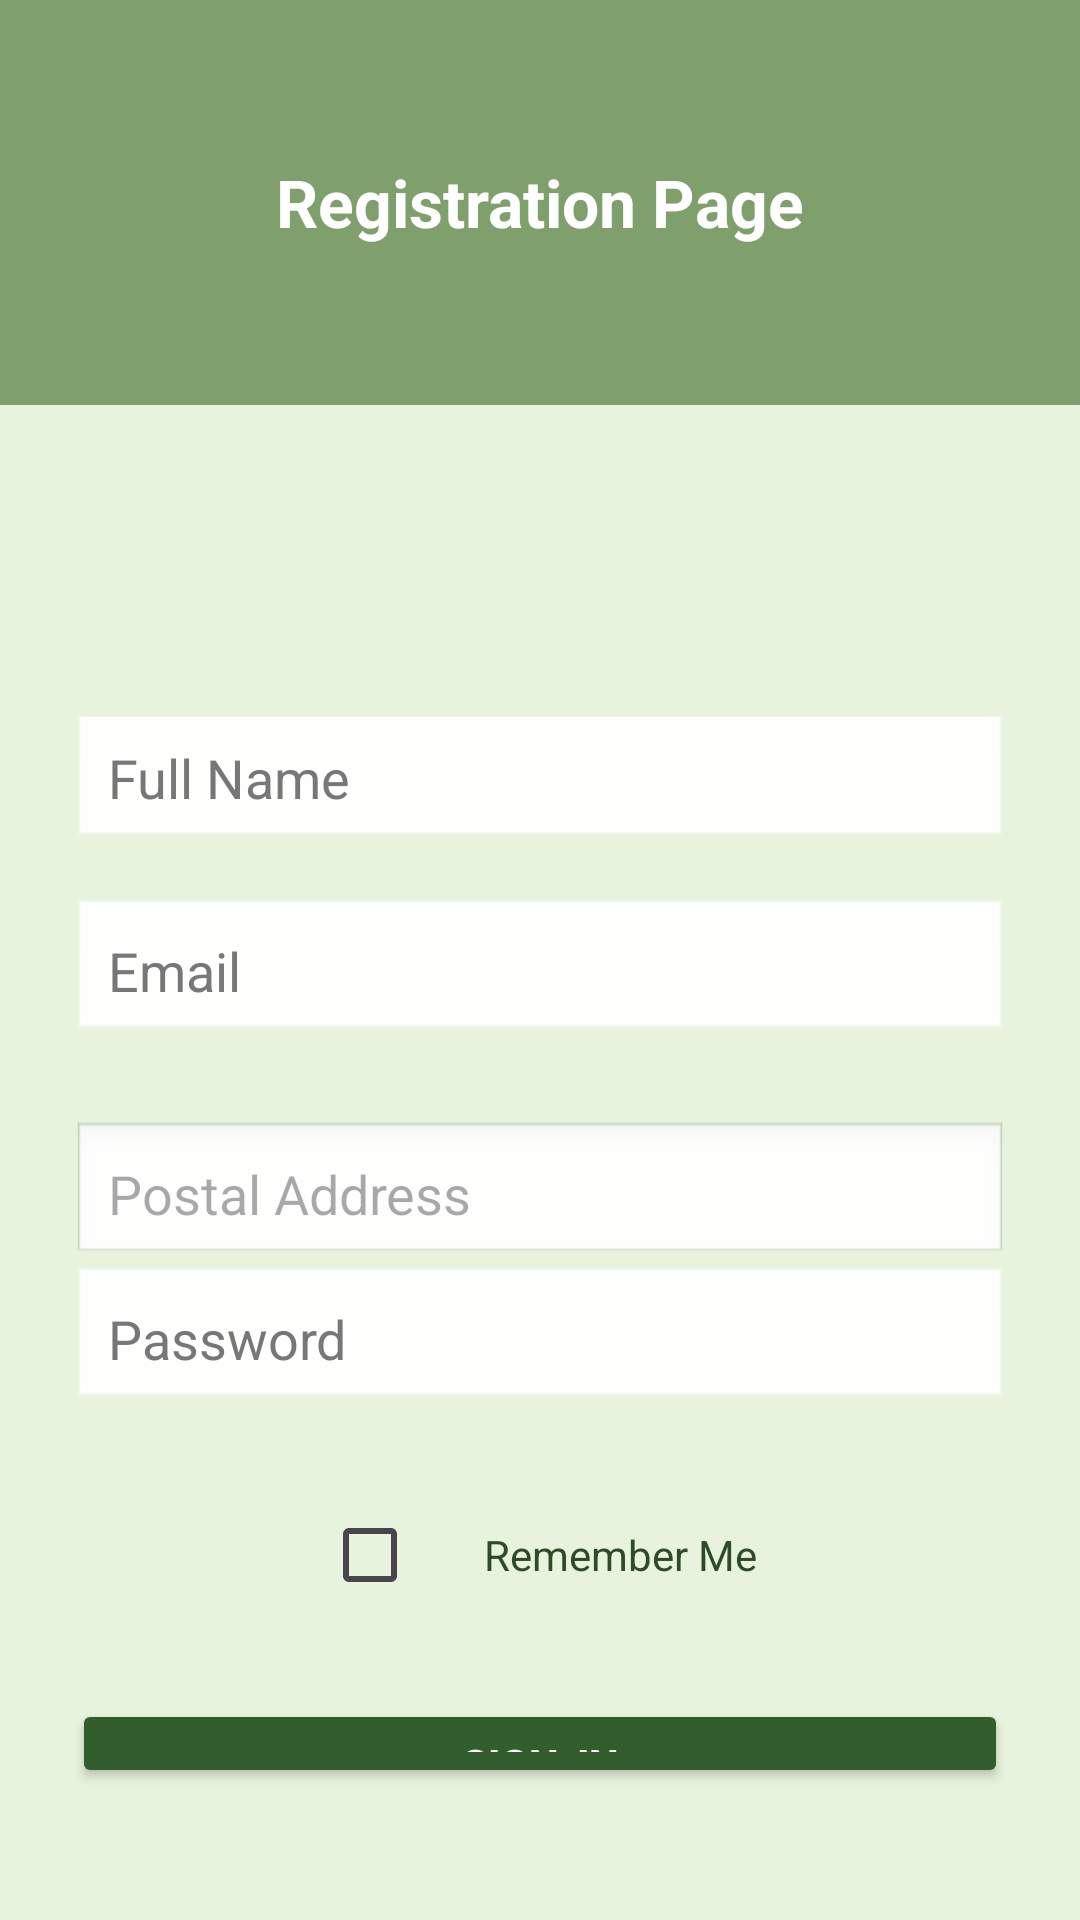

Produce the Android XML layout that renders to this screen, including the resource entries it uses.
<!-- AndroidManifest.xml: application theme Theme.FRUIT_STORE -->
<!-- res/layout/activity_registration.xml -->
<?xml version="1.0" encoding="utf-8"?>
<LinearLayout
    xmlns:android="http://schemas.android.com/apk/res/android"
    android:layout_width="match_parent"
    android:layout_height="match_parent"
    android:orientation="vertical"
    android:background="#E8F3DD">


    <RelativeLayout
        android:layout_width="match_parent"
        android:layout_height="135dp"
        android:background="#7F9F6D">

        <TextView
            android:id="@+id/headerText"
            android:layout_width="wrap_content"
            android:layout_height="wrap_content"
            android:layout_centerVertical="true"
            android:layout_marginStart="20dp"
            android:text="Registration Page"
            android:layout_centerInParent="true"
            android:textColor="@color/white"
            android:textSize="22sp"
            android:textStyle="bold" />
    </RelativeLayout>

    <Space
        android:layout_width="match_parent"
        android:layout_height="80dp" />
    <LinearLayout
        android:layout_width="match_parent"
        android:layout_height="wrap_content"
        android:orientation="vertical"
        android:gravity="center"
        android:padding="24dp">

        <EditText
            android:id="@+id/fullName"
            android:layout_width="match_parent"
            android:layout_height="wrap_content"
            android:hint="Full Name"
            android:padding="12dp"
            android:layout_marginBottom="16dp"
            android:background="@android:drawable/edit_text"
            android:backgroundTint="@color/white"
            android:textColor="@android:color/black"
            android:textColorHint="#777"/>

        <EditText
            android:id="@+id/regEmail"
            android:layout_width="match_parent"
            android:layout_height="wrap_content"
            android:hint="Email"
            android:inputType="textEmailAddress"
            android:padding="12dp"
            android:layout_marginBottom="16dp"
            android:background="@android:drawable/edit_text"
            android:backgroundTint="@color/white"
            android:textColor="@android:color/black"
            android:textColorHint="#777"/>

        <EditText
            android:id="@+id/PostalAddress"
            android:layout_width="match_parent"
            android:layout_height="wrap_content"
            android:hint="Postal Address"
            android:padding="12dp"
            android:layout_marginTop="10dp"
            android:background="@android:drawable/edit_text" />


        <EditText
            android:id="@+id/regPassword"
            android:layout_width="match_parent"
            android:layout_height="wrap_content"
            android:hint="Password"
            android:inputType="textPassword"
            android:padding="12dp"
            android:layout_marginBottom="24dp"
            android:background="@android:drawable/edit_text"
            android:backgroundTint="@color/white"
            android:textColor="@android:color/black"
            android:textColorHint="#777"/>

        
        <LinearLayout
            android:layout_width="wrap_content"
            android:layout_height="wrap_content"
            android:orientation="horizontal"
            android:layout_marginBottom="24dp">

            <CheckBox
                android:id="@+id/rememberMe"
                android:layout_width="wrap_content"
                android:layout_height="wrap_content"/>

            <TextView
                android:layout_width="wrap_content"
                android:layout_height="wrap_content"
                android:text="Remember Me"
                android:textColor="#2E4A27"
                android:layout_marginStart="6dp"/>
        </LinearLayout>

        
        <Button
            android:id="@+id/btnRegister"
            android:layout_width="match_parent"
            android:layout_height="wrap_content"
            android:text="Sign-In"
            android:textColor="@color/white"
            android:textStyle="bold"
            android:paddingVertical="12dp"
            android:backgroundTint="#325E2D"
            android:layout_marginBottom="16dp" />

        
        <TextView
            android:id="@+id/loginText"
            android:layout_width="wrap_content"
            android:layout_height="wrap_content"
            android:text="Login"
            android:textColor="#2E4A27"
            android:textSize="14sp"
            android:layout_marginTop="8dp"
            android:layout_gravity="center"/>

    </LinearLayout>

</LinearLayout>
<!-- resources referenced by this layout -->
<resources>
  <style name="Theme.FRUIT_STORE" parent="Base.Theme.FRUIT_STORE" />
  <style name="Base.Theme.FRUIT_STORE" parent="Theme.Material3.DayNight.NoActionBar">
          
          
          
      </style>
  <!-- not gathered from this repository: default colours our renderer supplied (Android Studio template values) -->
  <color name="white">#FFFFFFFF</color>
</resources>
